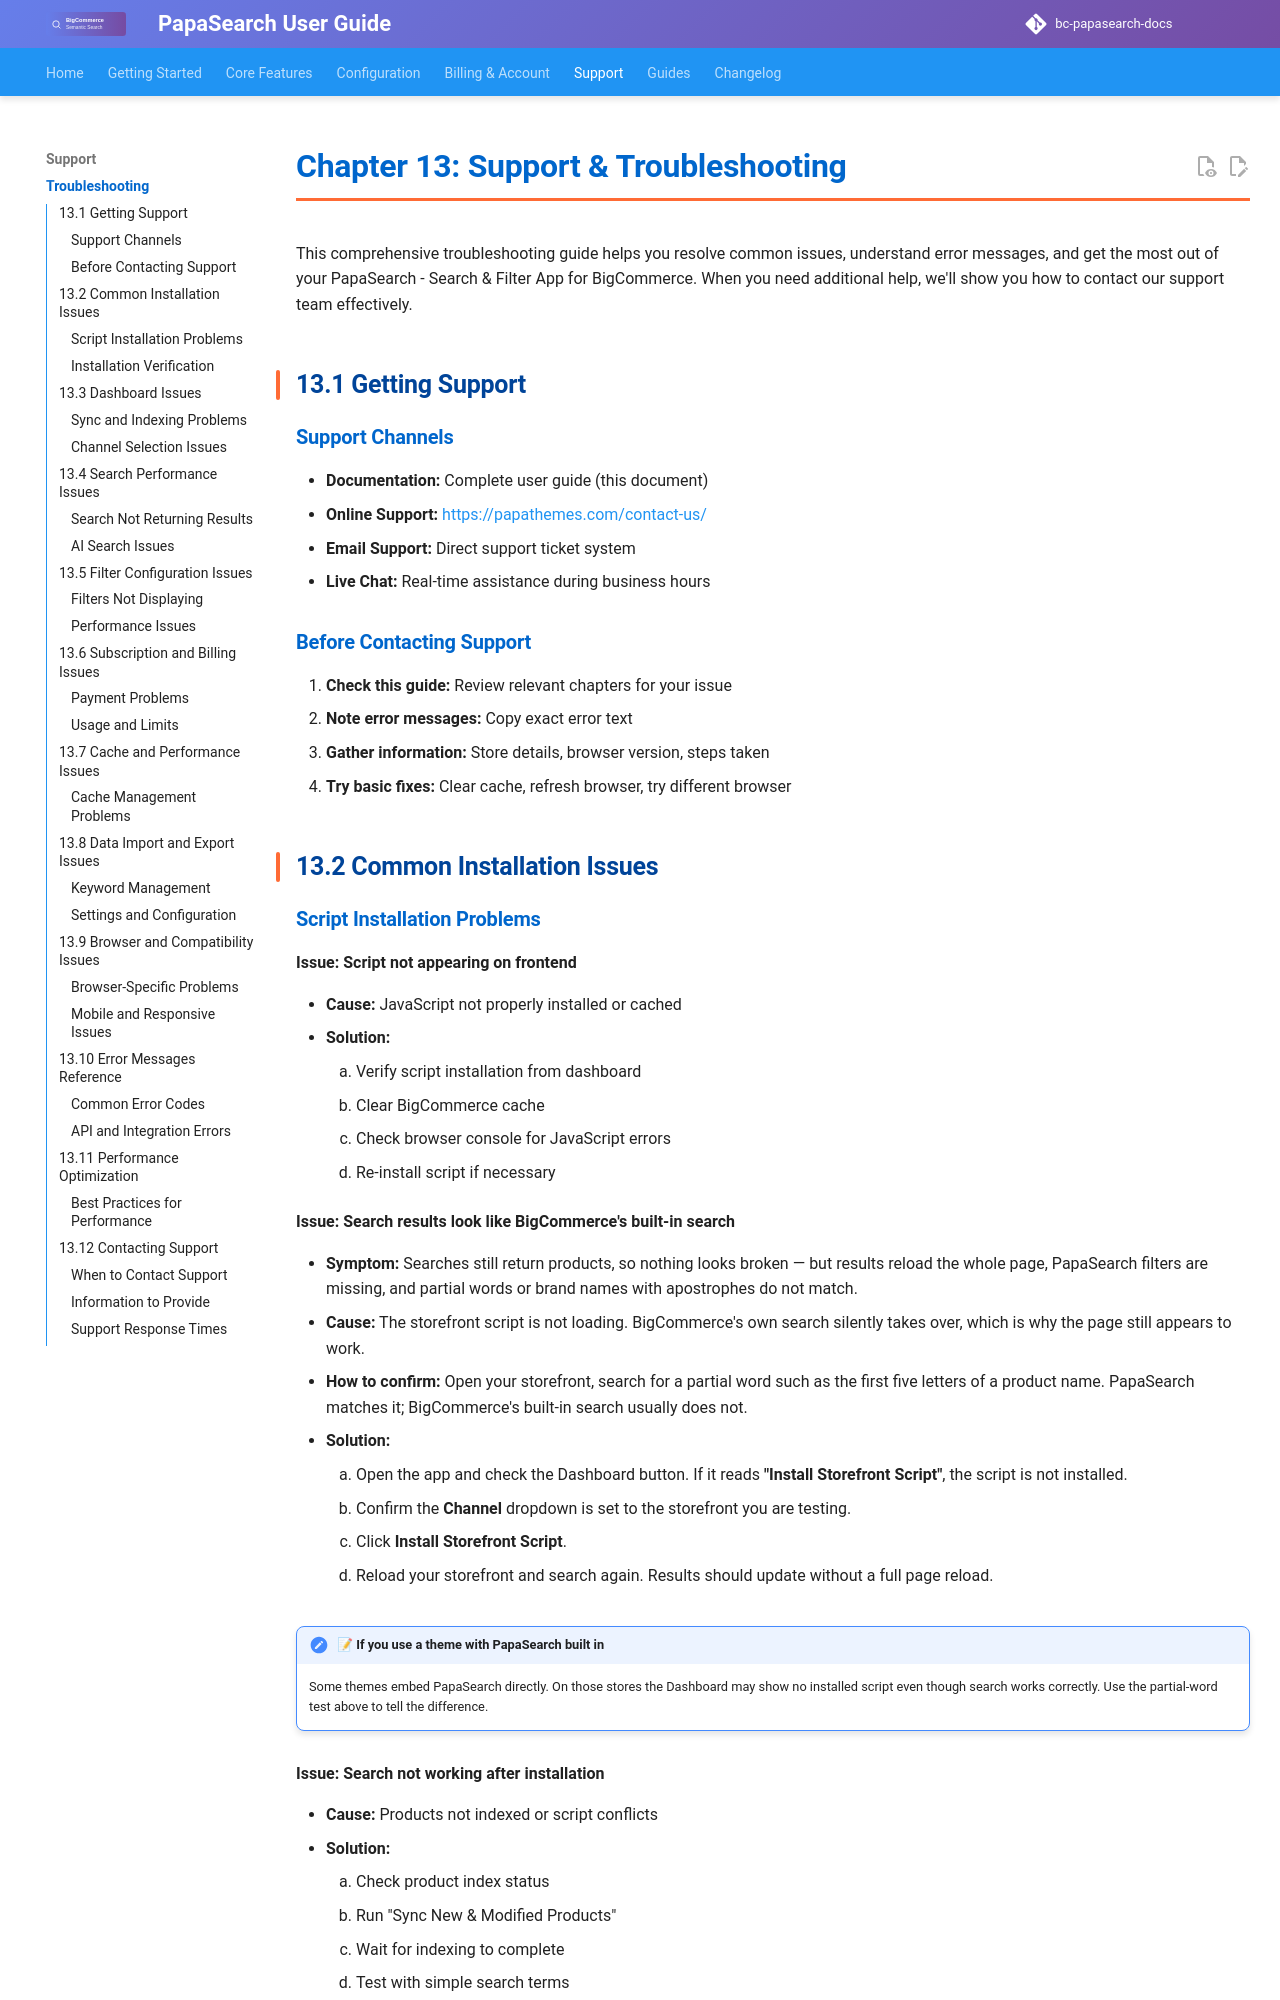

repository: allcommerce/bc-papasearch-docs · page: 13-support-troubleshooting/index.html · generator: mkdocs

# Chapter 13: Support & Troubleshooting

This comprehensive troubleshooting guide helps you resolve common issues, understand error messages, and get the most out of your PapaSearch - Search & Filter App for BigCommerce. When you need additional help, we'll show you how to contact our support team effectively.

## 13.1 Getting Support

### Support Channels

- **Documentation:** Complete user guide (this document)
- **Online Support:** https://papathemes.com/contact-us/
- **Email Support:** Direct support ticket system
- **Live Chat:** Real-time assistance during business hours

### Before Contacting Support

1. **Check this guide:** Review relevant chapters for your issue
2. **Note error messages:** Copy exact error text
3. **Gather information:** Store details, browser version, steps taken
4. **Try basic fixes:** Clear cache, refresh browser, try different browser

## 13.2 Common Installation Issues
